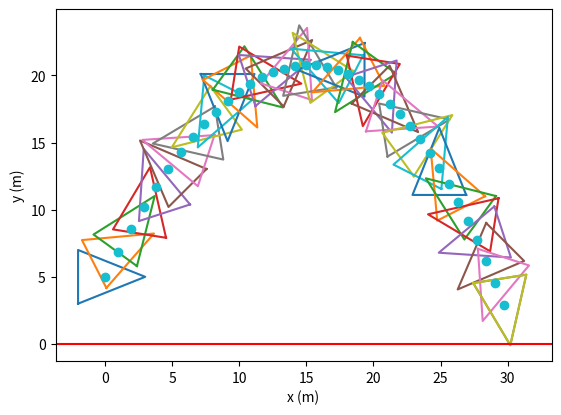

Source code (Python):
# -*- coding: utf-8 -*-
"""
Created on Mon Mar 17 10:15:40 2025

[redacted]
"""

import matplotlib.pyplot as plt
import math as mth

ax = 0
ay = -9.81 # m/s^2 (painovoiman kiihtyvyys)
kax = 0 #
kay = 0

dt = 0.1 # s (laskennan aikaväli)
k = 0.0014 # kg/m (ilmanvastus)
m = 0.16 # kg (partikkelin paino)

shapeList = [(-2,-2),(-2,2),(3,0)] # [(x,y)]

w = 270 * (mth.pi/180) # rad/s (kulmanopeus)
dphi = dt * w # rad (kulma-aseman muutos)
phi = 0 # rad (kulma-asema)

xlist = [0.0]
ylist = [5.0] # m (partikkelin lähtösijainti)

sx = []
sy = []
for x, y in shapeList:
    xR = (x * mth.cos(phi)) - (y * mth.sin(phi))
    yR = (y * mth.sin(phi)) + (y * mth.cos(phi))
    sx.append(xR + xlist[-1])
    sy.append(yR + ylist[-1])
sx.append(sx[0])
sy.append(sy[0])
plt.plot(sx, sy)  # monikulmio 1

vax = 10.0 # m/s (partikkelin lähtönopeus)
vay = 20.0 # m/s

loop = True

while loop:
    if ylist[-1] < 0:
        loop = False
    phi += dphi
    kax = ax - (k/m) * (mth.sqrt(vax**2 + vay**2)) * vax # ilmanvastus
    kay = ay - (k/m) * (mth.sqrt(vax**2 + vay**2)) * vay

    vlx = vax + kax*dt# päivitetään nopeus
    vly = vay + kay*dt
    xlist.append(xlist[-1] + vlx*dt) # päivitetään sijainti
    ylist.append(ylist[-1] + vly*dt)
    sx = []
    sy = []
    for x, y in shapeList:
        xR = (x * mth.cos(phi)) - (y * mth.sin(phi))
        yR = (x * mth.sin(phi)) + (y * mth.cos(phi))
        sx.append(xR + xlist[-1])
        sy.append(yR + ylist[-1])
    sx.append(sx[0])
    sy.append(sy[0])
    for i in sy:
        rp = (sx[-1] - xlist[-1], i - ylist[-1])
        vp = ((-w * rp[1]) + vlx, w * rp[0] + vly) # Vcm + w x rp
        if i < 0 and vp[1] < 0:
            plt.plot(sx, sy)  # monikulmio
            loop = False

    vax = vlx # loppunopeus = seuraavan aikavälin lähtönopeus
    vay = vly
    plt.plot(sx, sy)  # monikulmio

plt.plot(xlist,ylist,'o') # keskipiste
plt.xlabel("x (m)")
plt.ylabel("y (m)")
axe = plt.gca()
axe.set_aspect('equal', adjustable='box')
plt.axhline(y=0, color='r', linestyle='-')
plt.show()